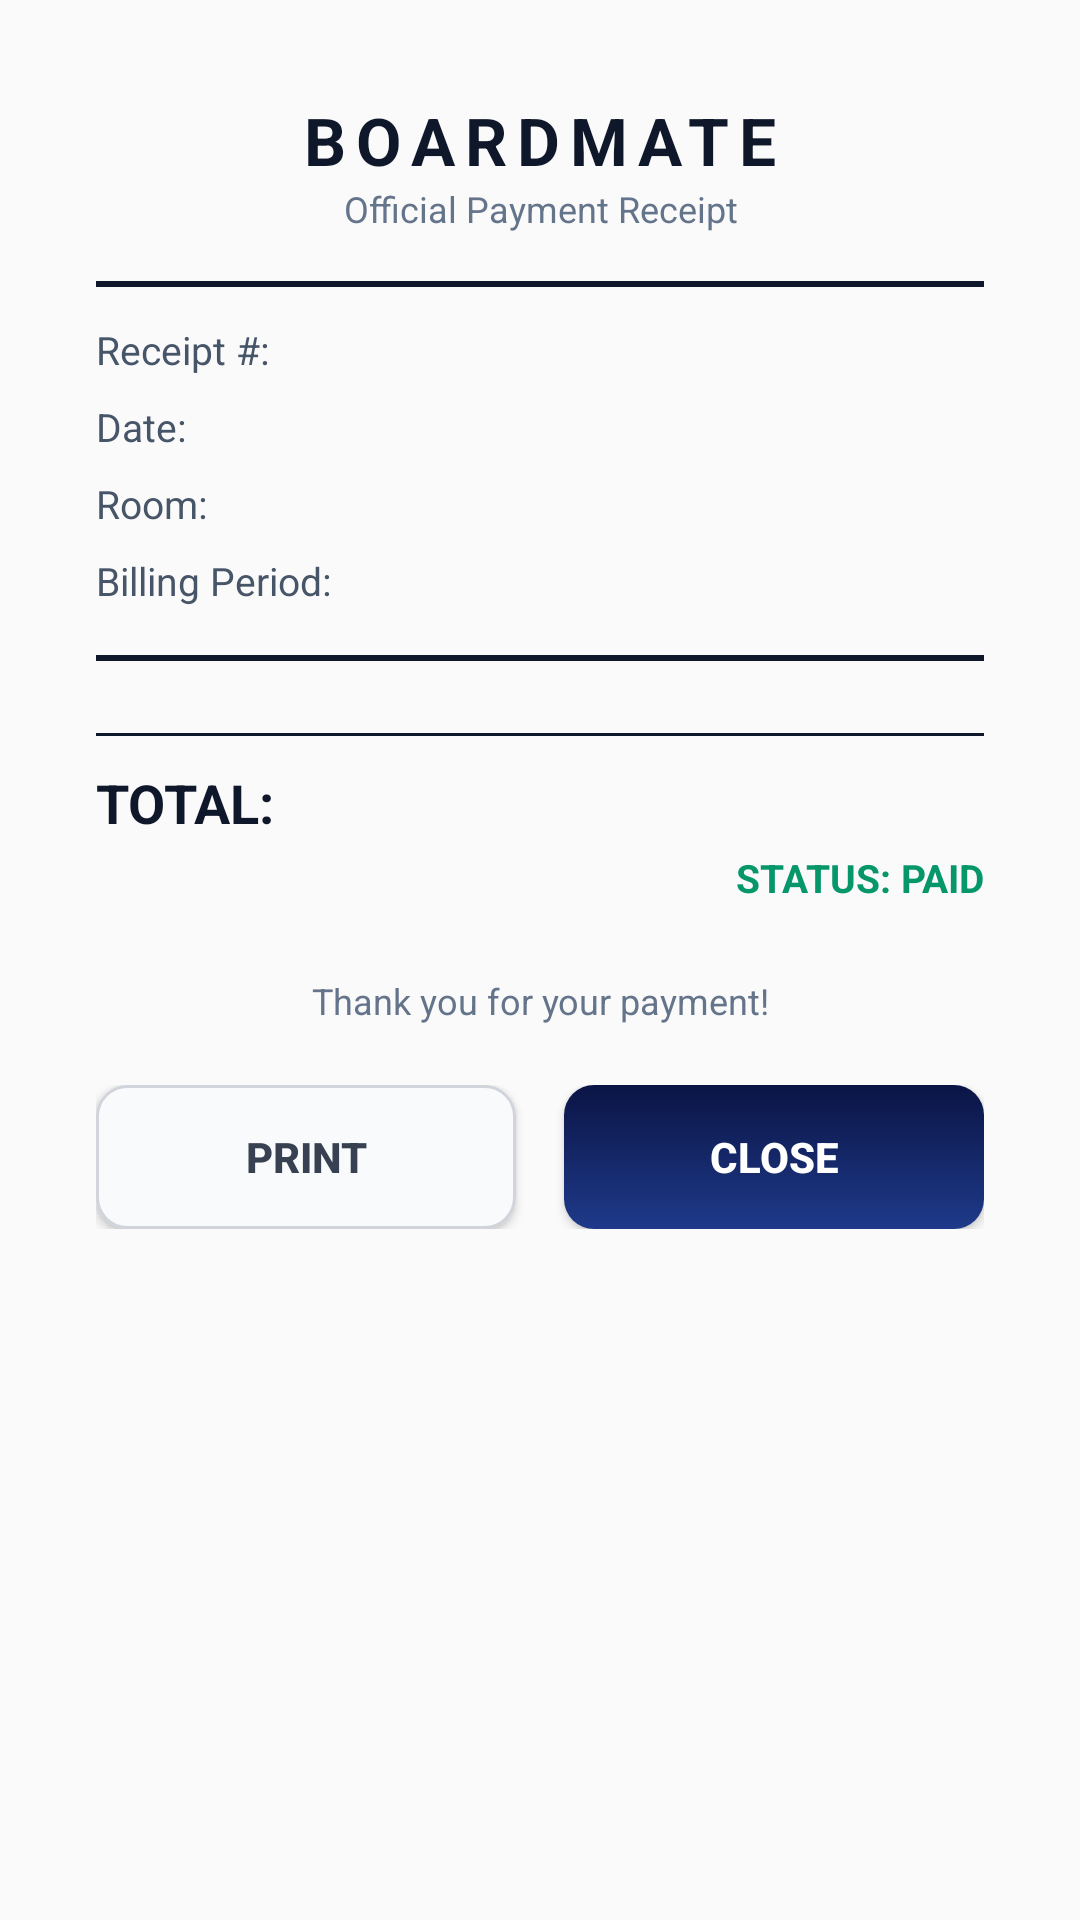

Produce the Android XML layout that renders to this screen, including the resource entries it uses.
<!-- AndroidManifest.xml: application theme Theme.BoardMateMobile -->
<!-- res/layout/modal_receipt.xml -->
<?xml version="1.0" encoding="utf-8"?>
<LinearLayout xmlns:android="http://schemas.android.com/apk/res/android"
    android:layout_width="match_parent"
    android:layout_height="wrap_content"
    android:orientation="vertical"
    android:background="@drawable/rounded_white_card"
    android:padding="32dp"
    android:layout_margin="24dp">

    <TextView
        android:layout_width="match_parent"
        android:layout_height="wrap_content"
        android:text="BOARDMATE"
        android:textColor="#0F172A"
        android:textSize="22sp"
        android:textStyle="bold"
        android:gravity="center"
        android:letterSpacing="0.15" />

    <TextView
        android:layout_width="match_parent"
        android:layout_height="wrap_content"
        android:text="Official Payment Receipt"
        android:textColor="#64748B"
        android:textSize="12sp"
        android:gravity="center"
        android:layout_marginBottom="16dp" />

    <View android:layout_width="match_parent" android:layout_height="2dp"
        android:background="#0F172A" android:layout_marginBottom="12dp" />

    <LinearLayout android:layout_width="match_parent" android:layout_height="wrap_content"
        android:orientation="horizontal" android:layout_marginBottom="8dp">
        <TextView android:layout_width="0dp" android:layout_height="wrap_content"
            android:layout_weight="1" android:text="Receipt #:" android:textColor="#475569" android:textSize="13sp" />
        <TextView android:id="@+id/tvReceiptId" android:layout_width="wrap_content"
            android:layout_height="wrap_content" android:textColor="#0F172A" android:textSize="13sp" android:textStyle="bold" />
    </LinearLayout>

    <LinearLayout android:layout_width="match_parent" android:layout_height="wrap_content"
        android:orientation="horizontal" android:layout_marginBottom="8dp">
        <TextView android:layout_width="0dp" android:layout_height="wrap_content"
            android:layout_weight="1" android:text="Date:" android:textColor="#475569" android:textSize="13sp" />
        <TextView android:id="@+id/tvReceiptDate" android:layout_width="wrap_content"
            android:layout_height="wrap_content" android:textColor="#0F172A" android:textSize="13sp" />
    </LinearLayout>

    <LinearLayout android:layout_width="match_parent" android:layout_height="wrap_content"
        android:orientation="horizontal" android:layout_marginBottom="8dp">
        <TextView android:layout_width="0dp" android:layout_height="wrap_content"
            android:layout_weight="1" android:text="Room:" android:textColor="#475569" android:textSize="13sp" />
        <TextView android:id="@+id/tvReceiptRoom" android:layout_width="wrap_content"
            android:layout_height="wrap_content" android:textColor="#0F172A" android:textSize="13sp" />
    </LinearLayout>

    <LinearLayout android:layout_width="match_parent" android:layout_height="wrap_content"
        android:orientation="horizontal" android:layout_marginBottom="8dp">
        <TextView android:layout_width="0dp" android:layout_height="wrap_content"
            android:layout_weight="1" android:text="Billing Period:" android:textColor="#475569" android:textSize="13sp" />
        <TextView android:id="@+id/tvReceiptBillingPeriod" android:layout_width="wrap_content"
            android:layout_height="wrap_content" android:textColor="#0F172A" android:textSize="13sp" />
    </LinearLayout>

    <View android:layout_width="match_parent" android:layout_height="2dp"
        android:background="#0F172A" android:layout_marginTop="8dp" android:layout_marginBottom="12dp" />

    <LinearLayout
        android:id="@+id/layoutReceiptItems"
        android:layout_width="match_parent"
        android:layout_height="wrap_content"
        android:orientation="vertical"
        android:layout_marginBottom="12dp" />

    <View android:layout_width="match_parent" android:layout_height="1dp"
        android:background="#0F172A" android:layout_marginBottom="10dp" />

    <LinearLayout android:layout_width="match_parent" android:layout_height="wrap_content"
        android:orientation="horizontal" android:layout_marginBottom="4dp">
        <TextView android:layout_width="0dp" android:layout_height="wrap_content"
            android:layout_weight="1" android:text="TOTAL:"
            android:textColor="#0F172A" android:textStyle="bold" android:textSize="18sp" />
        <TextView android:id="@+id/tvReceiptTotal" android:layout_width="wrap_content"
            android:layout_height="wrap_content" android:textColor="#0F172A"
            android:textStyle="bold" android:textSize="18sp" />
    </LinearLayout>

    <TextView
        android:layout_width="match_parent"
        android:layout_height="wrap_content"
        android:text="STATUS: PAID"
        android:textColor="#059669"
        android:textStyle="bold"
        android:textSize="13sp"
        android:gravity="end"
        android:layout_marginBottom="24dp" />

    <TextView
        android:layout_width="match_parent"
        android:layout_height="wrap_content"
        android:text="Thank you for your payment!"
        android:textColor="#64748B"
        android:textSize="12sp"
        android:gravity="center" />

    <LinearLayout
        android:layout_width="match_parent"
        android:layout_height="wrap_content"
        android:orientation="horizontal"
        android:layout_marginTop="20dp">

        <Button
            android:id="@+id/btnPrintReceipt"
            android:layout_width="0dp"
            android:layout_height="48dp"
            android:layout_weight="1"
            android:layout_marginEnd="8dp"
            android:background="@drawable/input_field_bg"
            android:text="Print"
            android:textColor="#374151"
            android:textStyle="bold" />

        <Button
            android:id="@+id/btnCloseReceipt"
            android:layout_width="0dp"
            android:layout_height="48dp"
            android:layout_weight="1"
            android:layout_marginStart="8dp"
            android:background="@drawable/btn_primary_bg"
            android:text="Close"
            android:textColor="#FFFFFF"
            android:textStyle="bold" />
    </LinearLayout>
</LinearLayout>
<!-- resources referenced by this layout -->
<resources>
  <!-- drawable btn_primary_bg (drawable) -->
  <?xml version="1.0" encoding="utf-8"?>
  <shape xmlns:android="http://schemas.android.com/apk/res/android">
      <gradient
          android:angle="270"
          android:startColor="#0B1445"
          android:endColor="#1E3A8A"
          android:type="linear" />
      <corners android:radius="10dp" />
  </shape>
  <!-- drawable input_field_bg (drawable) -->
  <?xml version="1.0" encoding="utf-8"?>
  <shape xmlns:android="http://schemas.android.com/apk/res/android">
      <solid android:color="#F9FAFB" />
      <stroke android:width="1dp" android:color="#D1D5DB" />
      <corners android:radius="10dp" />
  </shape>
  <style name="Theme.BoardMateMobile" parent="android:Theme.Material.Light.NoActionBar" />
</resources>
